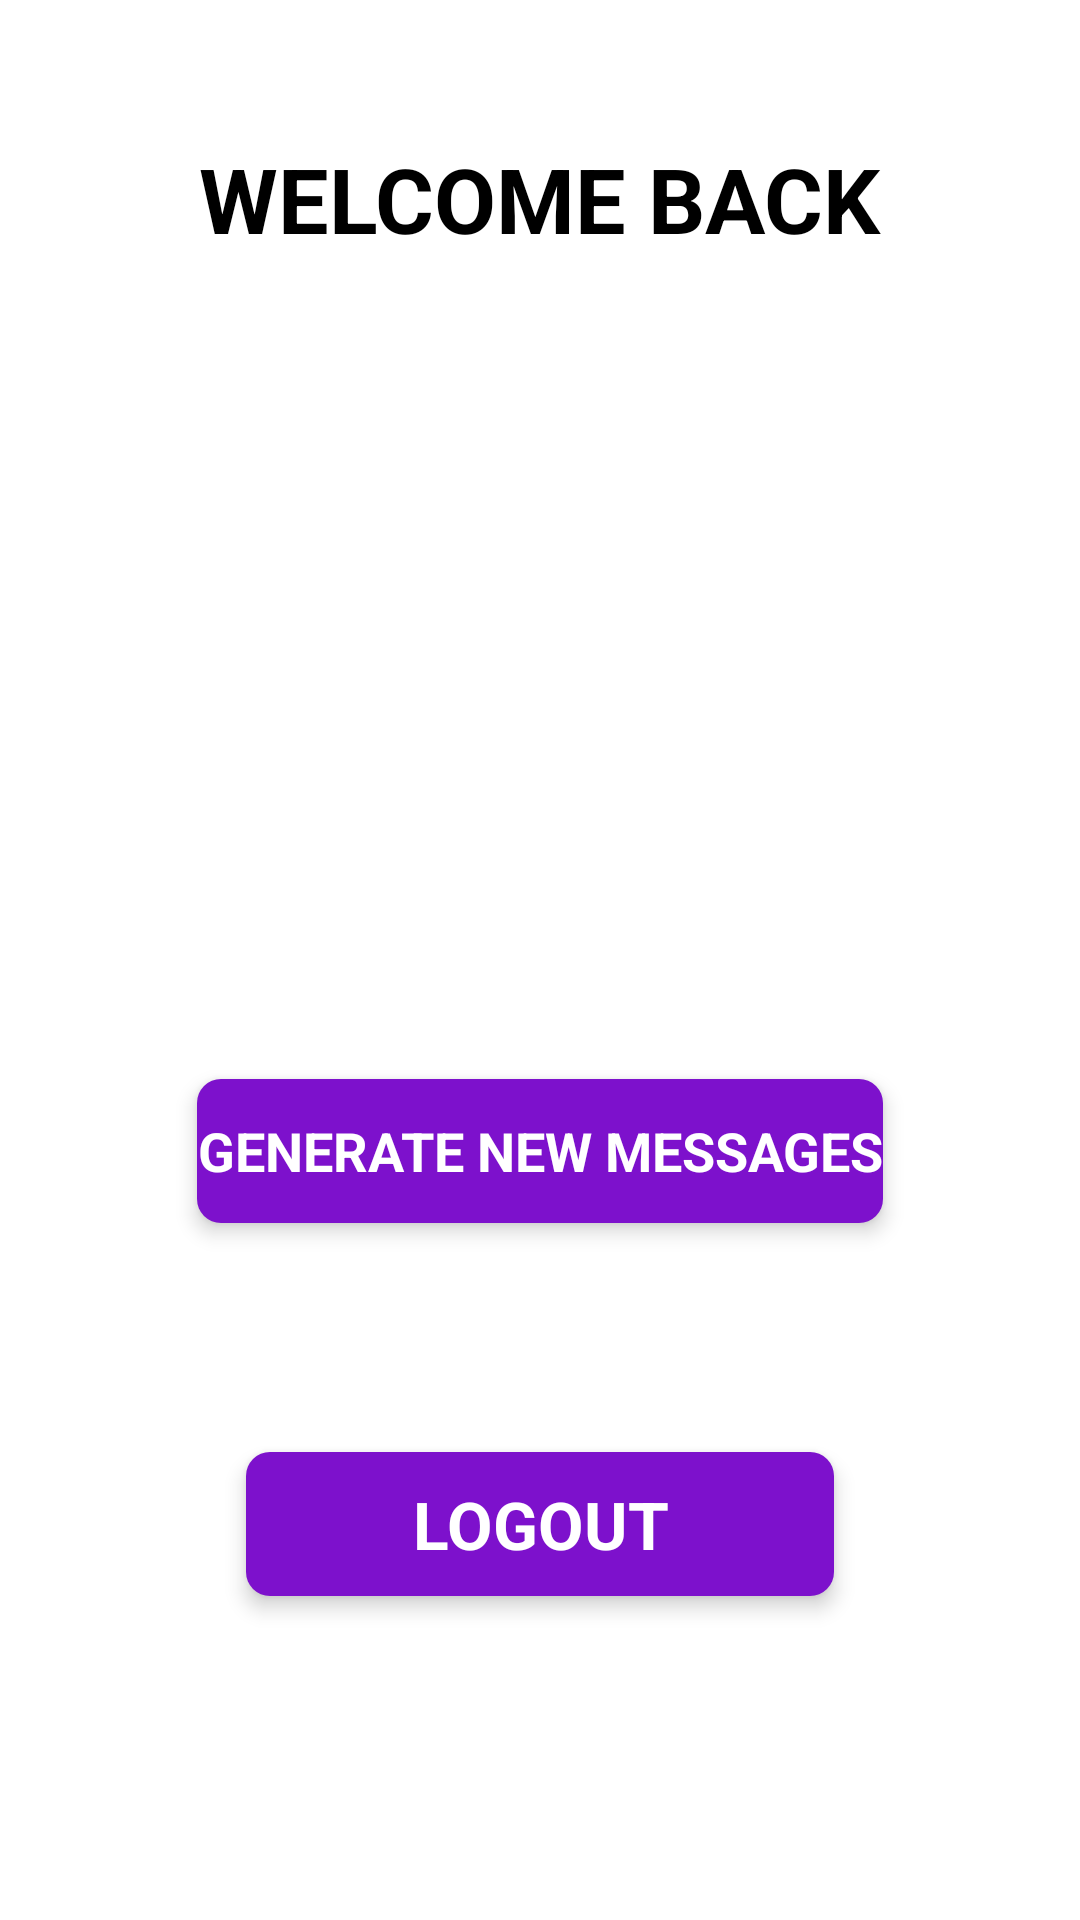

Produce the Android XML layout that renders to this screen, including the resource entries it uses.
<!-- AndroidManifest.xml: application theme Theme.DataStoreTest -->
<!-- res/layout/fragment_home.xml -->
<?xml version="1.0" encoding="utf-8"?>
<layout xmlns:android="http://schemas.android.com/apk/res/android"
    xmlns:app="http://schemas.android.com/apk/res-auto"
    xmlns:tools="http://schemas.android.com/tools">

    <androidx.constraintlayout.widget.ConstraintLayout
        android:layout_width="match_parent"
        android:layout_height="match_parent"
        tools:context=".ui.HomeFragment">

        <Button
            android:id="@+id/logout"
            style="@style/CustomButton"
            android:layout_width="0dp"
            android:layout_height="wrap_content"
            android:layout_marginStart="82dp"
            android:layout_marginEnd="82dp"
            android:layout_marginBottom="108dp"
            android:text="@string/logout"
            android:textSize="22sp"
            app:layout_constraintBottom_toBottomOf="parent"
            app:layout_constraintEnd_toEndOf="parent"
            app:layout_constraintHorizontal_bias="0.0"
            app:layout_constraintStart_toStartOf="parent" />

        <Button
            android:id="@+id/generate_messages"
            style="@style/CustomButton"
            android:layout_width="wrap_content"
            android:layout_height="wrap_content"
            android:layout_marginStart="16dp"
            android:layout_marginTop="42dp"
            android:layout_marginEnd="16dp"
            android:text="@string/gen_new_messages_label"
            android:textSize="18sp"
            app:layout_constraintEnd_toEndOf="parent"
            app:layout_constraintStart_toStartOf="parent"
            app:layout_constraintTop_toBottomOf="@+id/messages_textview" />

        <TextView
            android:id="@+id/welcome_back_label"
            android:layout_width="wrap_content"
            android:layout_height="wrap_content"
            android:layout_marginTop="46dp"
            android:text="@string/welcome_back"
            android:textAllCaps="true"
            android:textColor="@android:color/black"
            android:textIsSelectable="false"
            android:textSize="30sp"
            android:textStyle="bold"
            app:layout_constraintEnd_toEndOf="parent"
            app:layout_constraintStart_toStartOf="parent"
            app:layout_constraintTop_toTopOf="parent" />

        <TextView
            android:id="@+id/home_username"
            android:layout_width="wrap_content"
            android:layout_height="wrap_content"
            android:layout_marginTop="32dp"
            android:textColor="@color/main"
            android:textIsSelectable="false"
            android:textSize="36sp"
            android:textStyle="bold"
            app:layout_constraintEnd_toEndOf="parent"
            app:layout_constraintStart_toStartOf="parent"
            app:layout_constraintTop_toBottomOf="@+id/welcome_back_label"
            tools:text="@string/username_hint" />

        <TextView
            android:id="@+id/messages_textview"
            android:layout_width="wrap_content"
            android:layout_height="wrap_content"
            android:layout_marginStart="16dp"
            android:layout_marginTop="124dp"
            android:layout_marginEnd="16dp"
            android:inputType="textMultiLine"
            android:singleLine="false"
            android:textColor="@android:color/black"
            android:textSize="20sp"
            app:layout_constraintEnd_toEndOf="parent"
            app:layout_constraintStart_toStartOf="parent"
            app:layout_constraintTop_toBottomOf="@+id/home_username"
            tools:text="@string/new_messages" />
    </androidx.constraintlayout.widget.ConstraintLayout>

</layout>
<!-- resources referenced by this layout -->
<resources>
  <color name="main">#7D11CC</color>
  <string name="gen_new_messages_label">Generate New Messages</string>
  <string name="logout">Logout</string>
  <string name="new_messages">You have %1$d new messages</string>
  <string name="username_hint">Username</string>
  <string name="welcome_back">Welcome Back</string>
  <style name="CustomButton">
          <item name="android:textStyle">bold</item>
          <item name="fontFamily">@font/roboto</item>
          <item name="android:background">@drawable/button_background</item>
          <item name="android:stateListAnimator">@animator/button_animator</item>
          <item name="android:textColor">@android:color/white</item>
          <item name="android:textSize">20sp</item>
      </style>
  <style name="Theme.DataStoreTest" parent="Theme.MaterialComponents.NoActionBar">
          
          <item name="colorPrimary">@color/main</item>
  
          <item name="android:windowBackground">@android:color/white</item>
  
  
  
  
  
  
      </style>
  <!-- drawable button_background (drawable) -->
  <?xml version="1.0" encoding="utf-8"?>
  <ripple xmlns:android="http://schemas.android.com/apk/res/android"
      android:color="@color/background_grey">
      <item>
          <shape android:shape="rectangle">
              <solid android:color="@color/main" />
              <corners android:radius="8dp" />
          </shape>
      </item>
  </ripple>
  <color name="background_grey">#4Dc4c4c4</color>
</resources>
